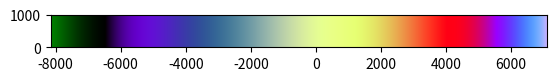

This chart was generated by the following Python code:
import numpy as np
import matplotlib.pyplot as plt

def cm_moon(img):
    red_coeff =  [-1.64903754e-36, -2.81699625e-32,  7.24868536e-28,  5.20894510e-24, -6.17439033e-20, -2.52087872e-16,  1.82008814e-12,  3.15384582e-09, -2.05473014e-05,  1.97587418e-02,  2.28442477e+02]
    green_coeff = [-1.91231585e-28, -1.87006898e-24,  1.49660342e-20,  1.80884460e-16,  1.19408928e-14, -4.76772607e-09, -1.70751518e-05,  3.02167011e-02,  2.51984061e+02]
    blue_coeff = [-1.79232104e-31, -7.10519519e-28,  1.66525626e-23,  4.84614854e-20, -4.41751965e-16, -6.45627798e-13,  4.15638445e-09, -2.52220696e-06, -2.81728902e-02,  1.48304915e+02]
    
    img_red = np.sum([coeff*np.power(img,i) for i,coeff in enumerate(reversed(red_coeff))], axis=0)
    img_green = np.sum([coeff*np.power(img,i) for i,coeff in enumerate(reversed(green_coeff))], axis=0)
    img_blue = np.sum([coeff*np.power(img,i) for i,coeff in enumerate(reversed(blue_coeff))], axis=0)
    
    img_red = np.where(img_red<0, 0, img_red)
    img_red = np.where(img_red>255, 255, img_red)
    img_green = np.where(img_green<0, 0, img_green)
    img_green = np.where(img_green>255, 255, img_green)
    img_blue = np.where(img_blue<0, 0, img_blue)
    img_blue = np.where(img_blue>255, 255, img_blue)
    
    return np.array([img_red, img_green, img_blue]).T

x = np.linspace(-8148, 7093, 1000)
ones = np.ones([100,1000,3])
img = cm_moon(x)[np.newaxis,:,:]*ones
print(img.shape)
plt.imshow(img.astype(int), extent=[-8148, 7093, 0, 1000])
plt.show()
